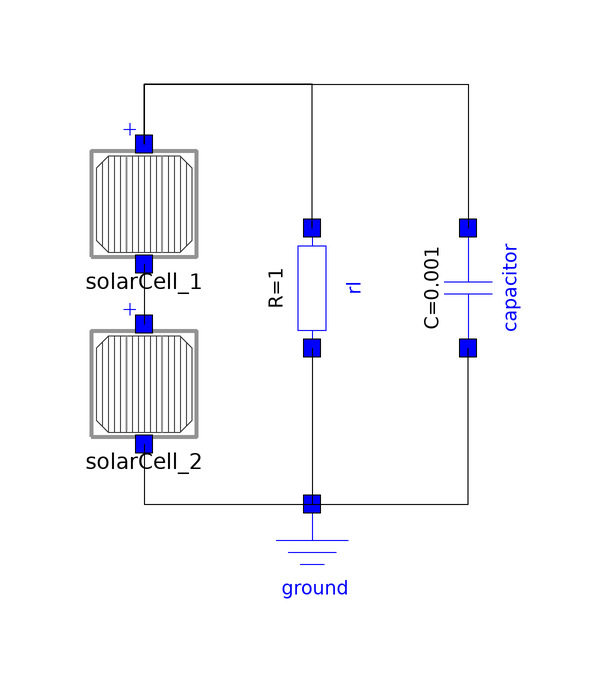

Above is the diagram view of the following Modelica model: its components placed by their Placement annotations and its connect equations drawn as lines.

model TwoCells
          LearningLib.Circuits.Components.Ground ground annotation(
            Placement(visible = true, transformation(origin = {-2, -48}, extent = {{-10, -10}, {10, 10}}, rotation = 0)));
          LearningLib.Circuits.Components.Resistor rl(R = 1) annotation(
            Placement(visible = true, transformation(origin = {-2, -4}, extent = {{-10, -10}, {10, 10}}, rotation = -90)));
          LearningLib.Circuits.Components.Capacitor capacitor(C = 1e-3) annotation(
            Placement(visible = true, transformation(origin = {24, -4}, extent = {{-10, -10}, {10, 10}}, rotation = -90)));
          LearningLib.Circuits.Examples.SolarPanels.Components.SolarCell solarCell_1 annotation(
            Placement(visible = true, transformation(origin = {-30, 10}, extent = {{-10, -10}, {10, 10}}, rotation = 0)));
          DSFLib.Circuits.Examples.SolarPanels.Components.SolarCell solarCell_2 annotation(
            Placement(visible = true, transformation(origin = {-30, -20}, extent = {{-10, -10}, {10, 10}}, rotation = 0)));
        equation
          connect(rl.n, ground.p) annotation(
            Line(points = {{-2, -14}, {-2, -40}}));
          connect(ground.p, capacitor.n) annotation(
            Line(points = {{-2, -40}, {24, -40}, {24, -14}}));
          connect(solarCell_1.n, solarCell_2.p) annotation(
            Line(points = {{-30, 0}, {-30, -10}}));
          connect(solarCell_2.n, ground.p) annotation(
            Line(points = {{-30, -30}, {-30, -40}, {-2, -40}}));
          connect(solarCell_1.p, capacitor.p) annotation(
            Line(points = {{-30, 20}, {-30, 30}, {24, 30}, {24, 6}}));
          connect(rl.p, solarCell_1.p) annotation(
            Line(points = {{-2, 6}, {-2, 30}, {-30, 30}, {-30, 20}}));
          annotation(
            experiment(StartTime = 0, StopTime = 0.02, Tolerance = 1e-6, Interval = 4e-05));
        end TwoCells;